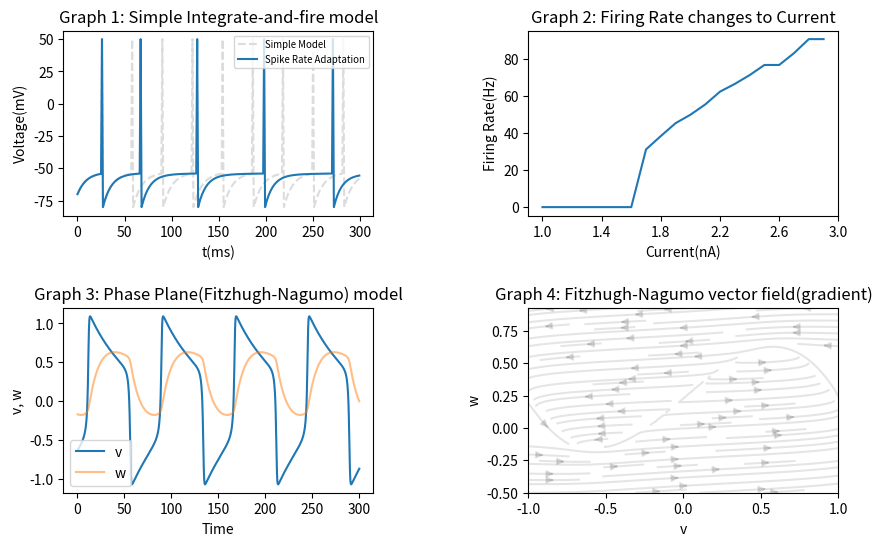

Here is the Python script that generated this plot:
import numpy as np
from functools import partial
import matplotlib.pyplot as plt
import scipy.integrate
import scipy
# Parameter definitions
V_rest = -70 # mV
V_reset= -80 # mV
R_m    =  10 # Mohm
tau_m  =  10 # ms
V_th   = -54 # mV
I      =  1.7 # nA
T      = 300

spike_times = []
V = np.zeros(T)
V[0] = V_rest

# Euler method
def eulerMeth(option, V_rest1 = V_rest, V_reset1 = V_reset, R_m1 = R_m, tau_m1 = tau_m, V_th1 = V_th, I1 = I, T1 = T):
    tau_gsra = 100
    g_sra = 0
    firrate = []
    for i in range(1,T1):
        dV1 = V_rest1 - V[i-1] - g_sra*(V[i-1] - V_rest1) + R_m1*I1
        if(option == 3):
            g_sra = g_sra - (g_sra/tau_gsra)
        V[i] = V[i-1] + dV1/tau_m1

        if V[i] > V_th1:
            V[i-1] = 50
            V[i] = V_reset1
            if(option == 3):
                g_sra += 0.06
            firrate.append(i)

    if(option == 0 or option == 3):
            return V
    if(option == 1):
        if(len(firrate)>2):
            return 1000/(firrate[1]-firrate[0])
        else:
            return 0


fig, ax = plt.subplots(2, 2, figsize=(10, 6), gridspec_kw={'height_ratios' : [1, 1]})
ax[0][0].plot(eulerMeth(option = 0), color='#DCDCDC', linestyle='dashed',  label='Simple Model')
ax[0][0].plot(eulerMeth(option = 3), label='Spike Rate Adaptation')
ax[0][0].set_title('Graph 1: Simple Integrate-and-fire model')
ax[0][0].set_xlabel('t(ms)')
ax[0][0].set_ylabel('Voltage(mV)')
ax[0][0].legend(fontsize = 'x-small', loc='upper right')


I_var = np.arange(1, 3, 0.1)
firing_rate = []
for i in I_var:
    firing_rate.append(eulerMeth(option = 1, I1 = i))
ax[0][1].plot(firing_rate)
ax[0][1].set_xticks(np.arange(24, step = 4), np.arange(10, 34, 4)/10)
ax[0][1].set_title('Graph 2: Firing Rate changes to Current')
ax[0][1].set_xlabel('Current(nA)')
ax[0][1].set_ylabel('Firing Rate(Hz)')

finalTime = 300
sc = {"a":-.3, "b":1.4, "tau":20, "I":0.23}

def PhasePlane(x, t, a, b, tau, I):
    return np.array([x[0] - x[0]**3 - x[1] + I, 
                     (x[0] - a - b * x[1])/tau])

def get_displacement(param, dmax=0.5,time_span=np.linspace(0,finalTime, 1000), number=20):
    # We start from the resting point...
    ic = scipy.integrate.odeint(partial(PhasePlane, **param),
                                                      y0=[0,0],
                                                      t= np.linspace(0,999, 1000))[-1]
    # and do some displacement of the potential.  
    return (scipy.integrate.odeint(partial(PhasePlane, **param),
                                                    y0=ic+np.array([0,0]),
                                                    t=time_span))

traject = get_displacement(sc, number=1, time_span=np.linspace(0, finalTime, num=1500), dmax=0.5)

ax[1][0].set(xlabel='Time', ylabel='v, w',
                title="Graph 3: Phase Plane(Fitzhugh-Nagumo) model")

v = ax[1][0].plot(np.linspace(0, finalTime, num=1500),traject[:,0], color='C0')
w = ax[1][0].plot(np.linspace(0, finalTime, num=1500),traject[:,1], color='C1', alpha=.5)
ax[1][0].legend([v[0],w[0]],['v','w'])

def plot_vector_field(ax, param, xrange, yrange, steps=50):
    # Compute the vector field
    x = np.linspace(xrange[0], xrange[1], steps)
    y = np.linspace(yrange[0], yrange[1], steps)
    X,Y = np.meshgrid(x,y)
    
    dx,dy = PhasePlane([X,Y],0,**param)   
    
    # streamplot is an alternative to quiver 
    # that looks nicer when your vector filed is
    # continuous.
    ax.streamplot(X,Y,dx, dy, color=(0,0,0,.1))
    
    ax.set(xlim=(xrange[0], xrange[1]), ylim=(yrange[0], yrange[1]))

xrange = (-1, 1)
yrange = [(1/sc['b'])*(x-sc['a']) for x in xrange]
plot_vector_field(ax[1][1], sc, xrange, yrange)
ax[1][1].set(xlabel='v', ylabel='w',
        title="Graph 4: Fitzhugh-Nagumo vector field(gradient)")

plt.subplots_adjust(hspace = 0.5)
plt.subplots_adjust(wspace = 0.5)
plt.show()
